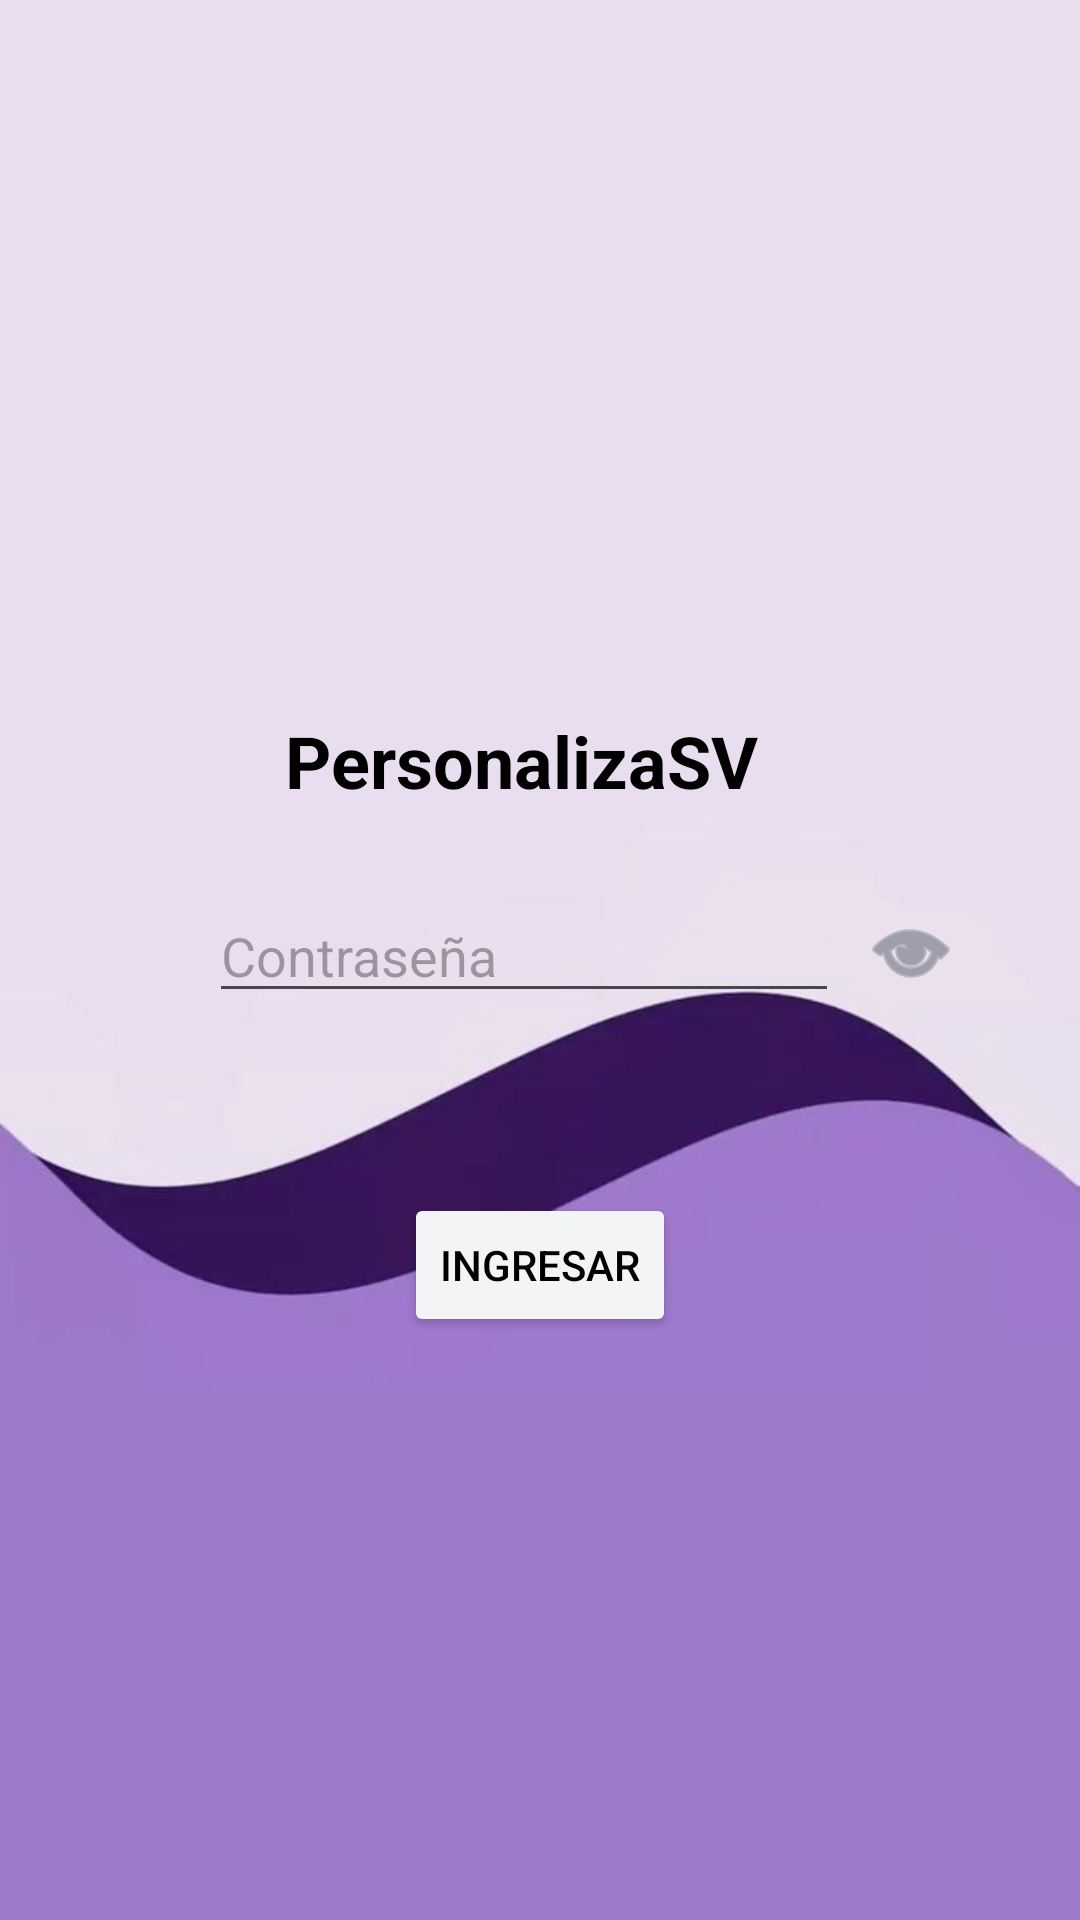

This screen was rendered from an Android layout file. Write that file and the resources it references.
<!-- AndroidManifest.xml: application theme Theme.PersonalizaSV -->
<!-- res/layout/activity_main.xml -->
<?xml version="1.0" encoding="utf-8"?>
<androidx.constraintlayout.widget.ConstraintLayout xmlns:android="http://schemas.android.com/apk/res/android"
    xmlns:app="http://schemas.android.com/apk/res-auto"
    xmlns:tools="http://schemas.android.com/tools"
    android:id="@+id/main"
    android:layout_width="match_parent"
    android:layout_height="match_parent"
    android:background="@color/white"
    android:backgroundTint="@color/white"
    tools:context=".MainActivity">

    <ImageView
        android:id="@+id/imageView"
        android:layout_width="wrap_content"
        android:layout_height="wrap_content"
        android:src="@drawable/_2a39f17634734f02adeef94d3b6af1e9"
        app:layout_constraintStart_toStartOf="parent"
        app:layout_constraintTop_toTopOf="parent" />

    <TextView
        android:id="@+id/textView"
        style="@style/Widget.AppCompat.TextView.SpinnerItem"
        android:layout_width="wrap_content"
        android:layout_height="wrap_content"
        android:layout_marginEnd="19dp"
        android:layout_marginBottom="56dp"
        android:text="PersonalizaSV"
        android:textColor="@color/black"
        android:textSize="24sp"
        android:textStyle="bold"
        app:layout_constraintBottom_toTopOf="@+id/editEmail"
        app:layout_constraintEnd_toEndOf="@+id/editEmail" />

    <EditText
        android:id="@+id/editEmail"
        android:layout_width="wrap_content"
        android:layout_height="wrap_content"
        android:layout_marginStart="95dp"
        android:layout_marginTop="328dp"
        android:layout_marginEnd="106dp"
        android:layout_marginBottom="358dp"
        android:ems="10"
        android:hint="Email"
        android:inputType="textEmailAddress"
        app:layout_constraintBottom_toBottomOf="parent"
        app:layout_constraintEnd_toEndOf="parent"
        app:layout_constraintStart_toStartOf="parent"
        app:layout_constraintTop_toTopOf="parent" />

    <EditText
        android:id="@+id/editPassword"
        android:layout_width="wrap_content"
        android:layout_height="wrap_content"
        android:layout_marginTop="12dp"
        android:ems="10"
        android:hint="Contraseña"
        android:inputType="textPassword"
        app:layout_constraintStart_toStartOf="@+id/editEmail"
        app:layout_constraintTop_toBottomOf="@+id/editEmail" />

    <ImageButton
        android:id="@+id/btnTogglePassword"
        android:layout_width="40dp"
        android:layout_height="40dp"
        android:layout_marginStart="4dp"
        android:background="?attr/selectableItemBackgroundBorderless"
        android:contentDescription="Mostrar contraseña"
        android:src="@android:drawable/ic_menu_view"
        app:layout_constraintBottom_toBottomOf="@+id/editPassword"
        app:layout_constraintStart_toEndOf="@+id/editPassword"
        app:layout_constraintTop_toTopOf="@+id/editPassword"
        app:tint="@color/text_secondary" />

    <Button
        android:id="@+id/editIngresar"
        android:layout_width="wrap_content"
        android:layout_height="wrap_content"
        android:layout_marginTop="60dp"
        android:backgroundTint="@color/background"
        android:text="Ingresar"
        android:textColor="@color/black"
        android:textColorHighlight="@color/white"
        android:textColorHint="#FAEEEE"
        android:textColorLink="@color/white"
        app:layout_constraintEnd_toEndOf="parent"
        app:layout_constraintStart_toStartOf="parent"
        app:layout_constraintTop_toBottomOf="@+id/editPassword" />

</androidx.constraintlayout.widget.ConstraintLayout>
<!-- resources referenced by this layout -->
<resources>
  <color name="background">#FFF3F4F6</color>
  <color name="black">#FF000000</color>
  <color name="text_secondary">#FF6B7280</color>
  <color name="white">#FFFFFFFF</color>
  <!-- drawable _2a39f17634734f02adeef94d3b6af1e9: jpg bitmap (drawable, 12589 bytes) -->
  <style name="Theme.PersonalizaSV" parent="Base.Theme.PersonalizaSV" />
  <style name="Base.Theme.PersonalizaSV" parent="Theme.Material3.DayNight.NoActionBar">
          <item name="colorPrimary">@color/primary</item>
          <item name="colorPrimaryDark">@color/primary_dark</item>
          <item name="colorAccent">@color/accent</item>
          <item name="android:colorBackground">@color/background</item>
          <item name="colorSurface">@color/surface</item>
          <item name="colorOnPrimary">@color/text_on_primary</item>
          <item name="colorOnSecondary">@color/white</item>
          <item name="colorOnBackground">@color/text_primary</item>
          <item name="colorOnSurface">@color/text_primary</item>
          <item name="android:statusBarColor">@color/primary_dark</item>
      </style>
  <color name="primary">#FF6D28D9</color>
  <color name="primary_dark">#FF5B21B6</color>
  <color name="accent">#FFF59E0B</color>
  <color name="surface">#FFFFFFFF</color>
  <color name="text_on_primary">#FFFFFFFF</color>
  <color name="text_primary">#FF111827</color>
</resources>
